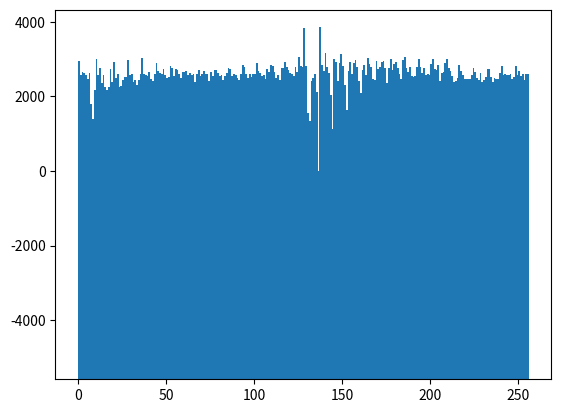

Write Python code to recreate this figure.
"""Generate random signed numbers of 8, 16, 32, 64, 128 bits."""

import time
import sys

import matplotlib.pyplot as plt
import scipy.stats as sts


def rnd(size: int = 4) -> int:
    if size not in [1, 2, 4, 8, 16]:
        size = 4
    mydecimalbytes = [0] * size
    for i in range(size):
        condition = True
        while condition:
            n = time.perf_counter_ns() // 100
            n = n % 10000
            condition = n > 9983  # removing tail preferences

        mydecimalbytes[i] = n % 256

    return int.from_bytes(mydecimalbytes, "little", signed=True)


if __name__ == "__main__":
    """Test numbers are uniformly generated."""

    print("Generating 8 bits numbers.", file=sys.stderr)
    buckets = 256
    items_per_bucket = 8192
    bucketcount_observed = [0] * buckets
    bucketcount_expected = [0] * buckets
    normalized_squareddifferences = [0] * buckets
    values_observed = []
    values_expected = []
    for i in range(buckets * items_per_bucket):
        r = rnd(1)
        bucketcount_observed[r + 128] += 1
        values_observed += [r + 128]

        bucketcount_expected[i % 256] += 1
        values_expected += [i % 256]

    assert sum(bucketcount_observed) == sum(bucketcount_expected), (
        f"[ERROR] Observed sample size ({sum(bucketcount_observed)} != "
        f"({sum(bucketcount_expected)}) expected sample size !!"
    )

    chiSquared = 0
    print("Label | Observed | Expected | (o-e)^2 / e |")
    print("------+---------+----------+--------------|")
    for i in range(buckets):
        normalized_squareddifferences[i] = (
            (bucketcount_observed[i] - bucketcount_expected[i]) ** 2
        ) / bucketcount_expected[i]
        chiSquared += normalized_squareddifferences[i]
        print(
            f"{i-128:5} |"
            f" {bucketcount_observed[i]:7}  "
            f"|{bucketcount_expected[i]:7}  "
            f"| {normalized_squareddifferences[i]:10.4f} |"
        )

    print("------+---------+----------+------------|")
    print()
    print(f"chiSquared: {chiSquared}")
    print()
    kstest_statistic, kstest_pvalue = sts.kstest(values_observed, values_expected)
    chisquare_statistic, chisquare_pvalue = sts.chisquare(
        bucketcount_observed, f_exp=bucketcount_expected
    )

    print(f" {kstest_statistic=:9.7f} | {kstest_pvalue=:9.7f} |")
    print(f" {chisquare_statistic=:9.7f} | {chisquare_pvalue=:9.7f} |")

    bins = [k for k in range(buckets)] + [256]
    min_observed = min(bucketcount_observed)
    n, plot_bins, patches = plt.hist(values_observed, bins, bottom=-min_observed)

    plt.show()
